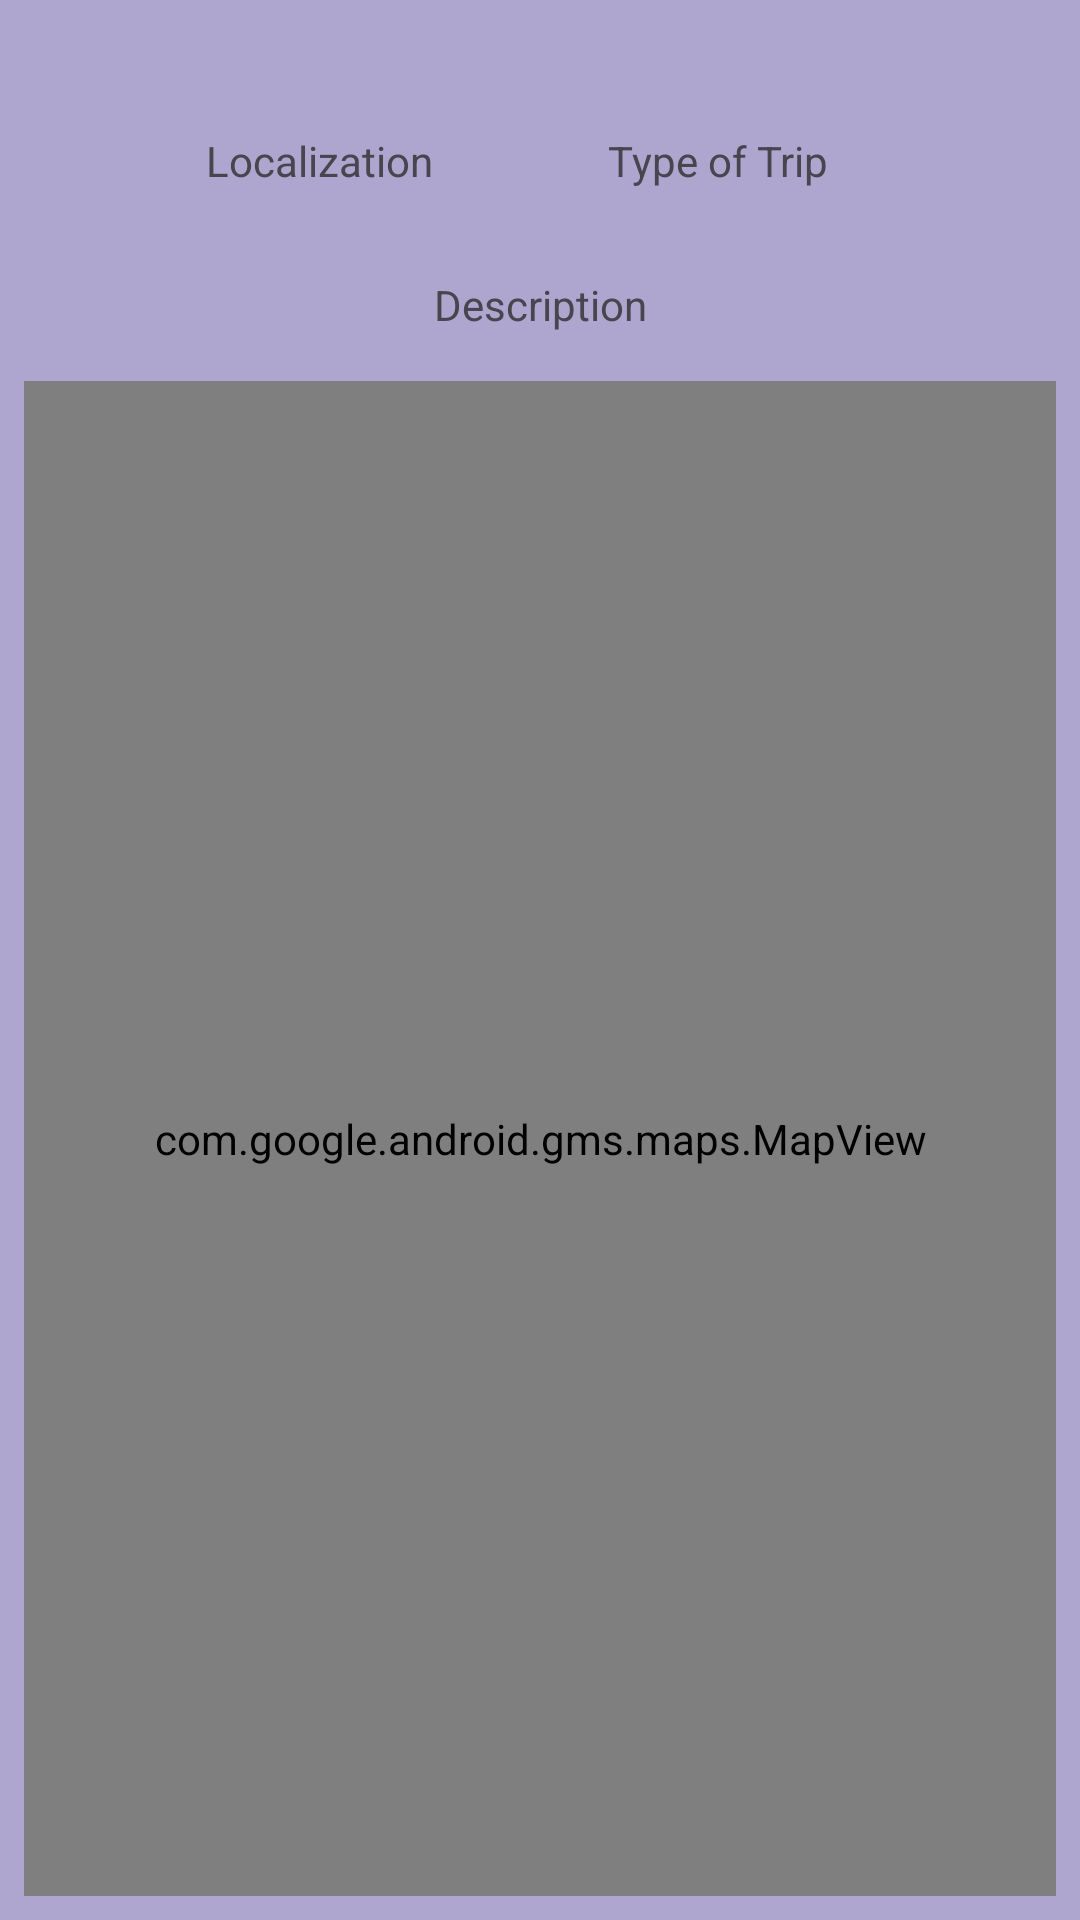

Android layout source for this screen:
<!-- AndroidManifest.xml: application theme Theme.MyGpsApp -->
<!-- res/layout/marker_item_v2.xml -->
<?xml version="1.0" encoding="utf-8"?>
<androidx.constraintlayout.widget.ConstraintLayout xmlns:android="http://schemas.android.com/apk/res/android"
    xmlns:app="http://schemas.android.com/apk/res-auto"
    xmlns:tools="http://schemas.android.com/tools"
    android:id="@+id/mvMarker"
    android:layout_width="match_parent"
    android:layout_height="wrap_content"
    android:layout_marginBottom="10dp"
    android:background="@color/material_dynamic_tertiary70"
    android:padding="8dp">

    <androidx.constraintlayout.widget.ConstraintLayout
        android:id="@+id/constraintLayout"
        android:layout_width="match_parent"
        android:layout_height="wrap_content"
        app:layout_constraintBottom_toBottomOf="parent"
        app:layout_constraintEnd_toEndOf="parent"
        app:layout_constraintHorizontal_bias="0.493"
        app:layout_constraintStart_toStartOf="parent"
        app:layout_constraintTop_toTopOf="parent"
        app:layout_constraintVertical_bias="0.0">

        <ImageView
            android:id="@+id/ivMarkerImage"
            android:layout_width="match_parent"
            android:layout_height="wrap_content"
            app:layout_constraintEnd_toEndOf="parent"
            app:layout_constraintHorizontal_bias="0.5"
            app:layout_constraintStart_toStartOf="parent"
            app:layout_constraintTop_toTopOf="parent" />

        <TextView
            android:id="@+id/tvLocalization"
            android:layout_width="wrap_content"
            android:layout_height="wrap_content"
            android:layout_marginTop="36dp"
            android:text="Localization"
            app:layout_constraintEnd_toStartOf="@+id/tvTypeOfTrip"
            app:layout_constraintHorizontal_bias="0.511"
            app:layout_constraintStart_toStartOf="parent"
            app:layout_constraintTop_toBottomOf="@+id/ivMarkerImage" />

        <TextView
            android:id="@+id/tvTypeOfTrip"
            android:layout_width="wrap_content"
            android:layout_height="wrap_content"
            android:layout_marginTop="36dp"
            android:layout_marginEnd="76dp"
            android:text="Type of Trip"
            app:layout_constraintEnd_toEndOf="parent"
            app:layout_constraintTop_toBottomOf="@+id/ivMarkerImage" />

        <TextView
            android:id="@+id/tvDescription"
            android:layout_width="wrap_content"
            android:layout_height="wrap_content"
            android:layout_marginTop="84dp"
            android:inputType="text|textMultiLine"
            android:text="Description"
            app:layout_constraintEnd_toEndOf="parent"
            app:layout_constraintStart_toStartOf="parent"
            app:layout_constraintTop_toBottomOf="@+id/ivMarkerImage" />
    </androidx.constraintlayout.widget.ConstraintLayout>

    <com.google.android.gms.maps.MapView
        android:id="@+id/mapView"
        android:layout_width="match_parent"
        android:layout_height="0dp"
        android:layout_marginTop="16dp"
        app:layout_constraintBottom_toBottomOf="parent"
        app:layout_constraintEnd_toEndOf="parent"
        app:layout_constraintHorizontal_bias="0.0"
        app:layout_constraintStart_toStartOf="parent"
        app:layout_constraintTop_toBottomOf="@+id/constraintLayout" />


</androidx.constraintlayout.widget.ConstraintLayout>
<!-- resources referenced by this layout -->
<resources>
  <style name="Theme.MyGpsApp" parent="Base.Theme.MyGpsApp" />
  <style name="Base.Theme.MyGpsApp" parent="Theme.Material3.DayNight.NoActionBar">
          
          
      </style>
</resources>
